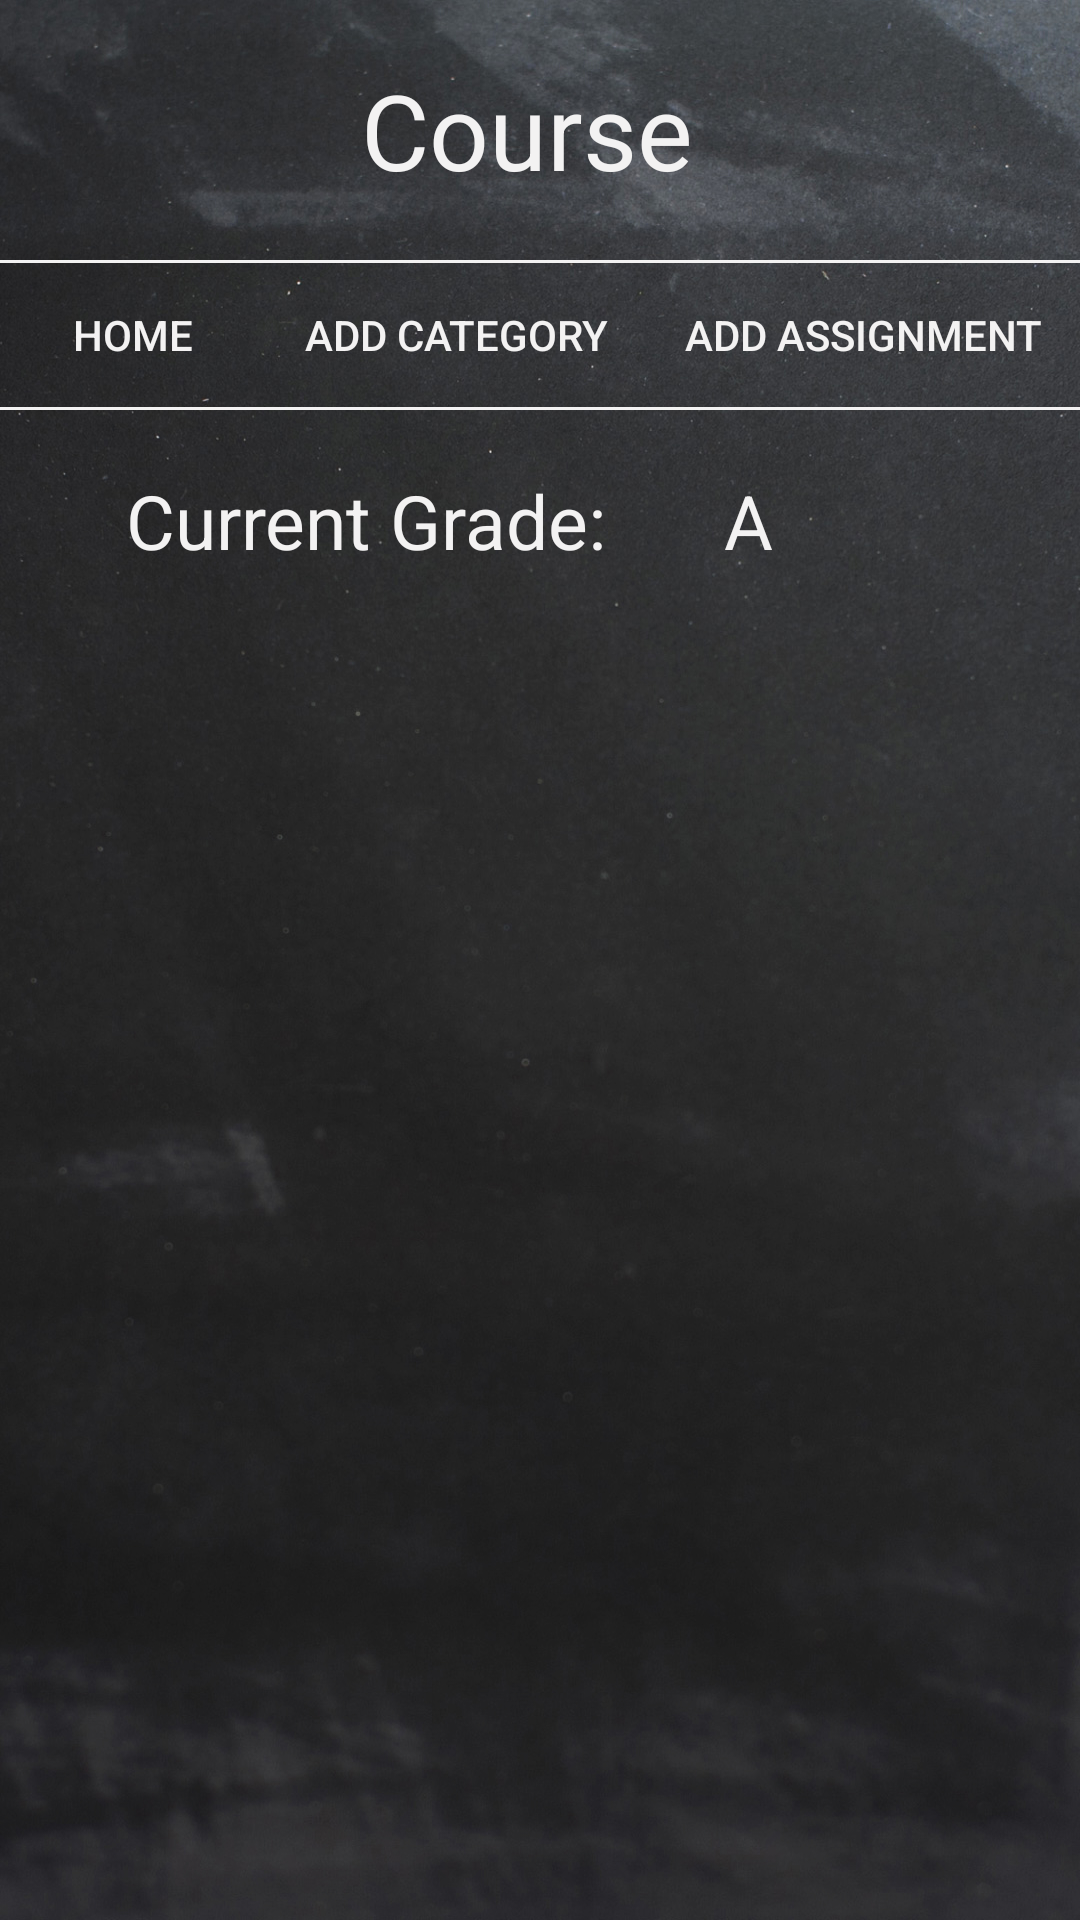

Produce the Android XML layout that renders to this screen, including the resource entries it uses.
<!-- AndroidManifest.xml: application theme AppTheme -->
<!-- res/layout/class_overview.xml -->
<?xml version="1.0" encoding="utf-8"?>
<ScrollView
    xmlns:android="http://schemas.android.com/apk/res/android"
    android:layout_width="fill_parent"
    android:layout_height="wrap_content"
    android:background="@drawable/default_background"
    android:id="@+id/scrollClassOverView"
    style="@style/ClassOverview">

    <LinearLayout xmlns:android="http://schemas.android.com/apk/res/android"
        android:layout_width="fill_parent"
        android:layout_height="wrap_content"
        android:orientation="vertical"
        android:gravity="center">

        
        <LinearLayout
            android:orientation="horizontal"
            android:layout_width="fill_parent"
            android:layout_height="wrap_content"
            android:layout_marginLeft="15dp"
            android:layout_marginRight="15dp"
            android:layout_marginTop="20dp"
            android:layout_marginBottom="20dp">

            <TextView android:id="@+id/courseTitle"
                android:layout_width="fill_parent"
                android:layout_height="wrap_content"
                android:layout_weight="1"
                android:textColor="@color/white"
                android:textAlignment="center"
                android:text="Course "
                android:textSize="35sp"/>

        </LinearLayout>

        <View
            android:layout_width="wrap_content"
            android:layout_height="1dp"
            android:background="@color/white" />

        <LinearLayout
            android:layout_width="match_parent"
            android:layout_height="wrap_content">

            <Button android:id="@+id/returnHomeButton"
                android:layout_width="wrap_content"
                android:layout_height="wrap_content"
                android:layout_weight="1"
                android:textColor="@color/white"
                style="?android:attr/borderlessButtonStyle"
                android:text="Home"/>

            <Button android:id="@+id/addCategoryButton"
                android:layout_width="wrap_content"
                android:layout_height="wrap_content"
                android:layout_weight="1"
                android:textColor="@color/white"
                android:onClick="showCategory"
                style="?android:attr/borderlessButtonStyle"
                android:text="Add Category"/>

            <Button android:id="@+id/addAssignmentButton"
                android:layout_width="wrap_content"
                android:layout_height="wrap_content"
                android:layout_weight="1"
                android:textColor="@color/white"
                style="?android:attr/borderlessButtonStyle"
                android:text="Add Assignment" />


        </LinearLayout>

        <View
            android:layout_width="wrap_content"
            android:layout_height="1dp"
            android:background="@color/white" />

        
        <LinearLayout
            android:orientation="horizontal"
            android:layout_width="fill_parent"
            android:layout_height="wrap_content"
            android:divider="@color/white"
            android:layout_marginLeft="15dp"
            android:layout_marginRight="15dp"
            android:layout_marginTop="20dp"
            android:layout_marginBottom="20dp">

            <TextView android:id="@+id/Current_grade_text"
                android:layout_width="fill_parent"
                android:layout_height="wrap_content"
                android:layout_weight="2"
                android:textColor="@color/white"
                android:textAlignment="center"
                android:text="Current Grade: "
                android:textSize="25sp"/>

            

            <TextView android:id="@+id/current_grade"
                android:layout_width="fill_parent"
                android:layout_height="match_parent"
                android:layout_weight="4"
                android:textColor="@color/white"
                android:textSize="25sp"
                android:text=" A"/>

        </LinearLayout>

        
        <LinearLayout android:id="@+id/categoryMain"
            android:orientation="horizontal"
            android:layout_width="fill_parent"
            android:layout_height="wrap_content" >

        </LinearLayout>

    </LinearLayout>


</ScrollView>
<!-- resources referenced by this layout -->
<resources>
  <color name="white">#F3F2F2</color>
  <!-- drawable default_background: jpg bitmap (drawable-hdpi, 607060 bytes) -->
  <style name="ClassOverview" parent="@android:style/Theme.Holo.Light.DarkActionBar">
          <item name="android:actionBarStyle">@style/ClassOverview</item>
      </style>
  <style name="AppTheme" parent="Theme.AppCompat.NoActionBar">
          
      </style>
</resources>
